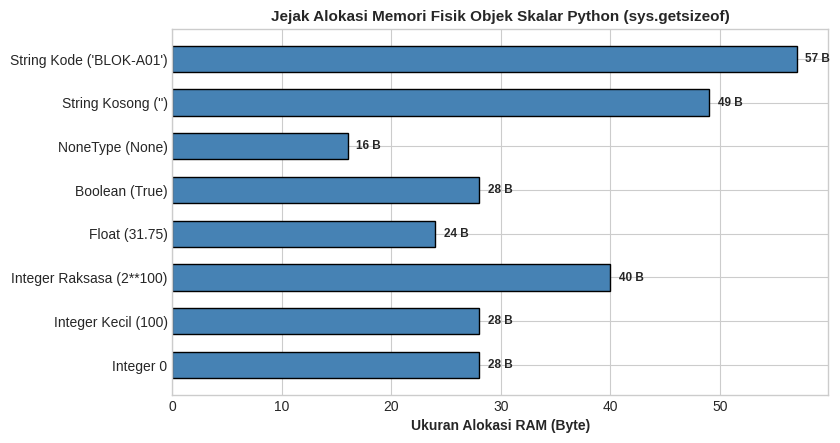

Source code (Python): (Note: this script raises an exception after producing the figure.)
import sys
import math
import decimal
from dataclasses import dataclass
from typing import Any, Dict, List, Optional, Tuple

# Modul numerik & visualisasi
import numpy as np
import matplotlib
matplotlib.use('Agg')
import matplotlib.pyplot as plt

# Konfigurasi visualisasi grafik
plt.style.use('seaborn-v0_8-whitegrid' if 'seaborn-v0_8-whitegrid' in plt.style.available else 'default')
plt.rcParams['figure.dpi'] = 120
plt.rcParams['font.size'] = 10

print("[OK] Seluruh pustaka dasar dan analitika berhasil diinisialisasi.")
print(f"[INFO] Arsitektur Pointer CPython: {sys.maxsize.bit_length() + 1}-Bit")

# Demonstrasi Reference Binding
suhu_awal = 31.75
bacaan_sensor = suhu_awal  # Mengikat label kedua ke objek float yang sama

print("=== ANALISIS ARSITEKTUR MEMORI PYOBJECT ===")
print(f"Nilai suhu_awal     : {suhu_awal} | Alamat Memori (id): {hex(id(suhu_awal))}")
print(f"Nilai bacaan_sensor : {bacaan_sensor} | Alamat Memori (id): {hex(id(bacaan_sensor))}")
print(f"Apakah Menunjuk ke Objek yang Sama? (is) : {suhu_awal is bacaan_sensor}")
print(f"Apakah Nilainya Sama? (==)              : {suhu_awal == bacaan_sensor}")

# Pembuktian Imutabilitas Skalar: Mengubah nilai suhu_awal
suhu_awal = suhu_awal + 0.5
print("\nSetelah dilakukan penambahan (suhu_awal = suhu_awal + 0.5):")
print(f"suhu_awal baru      : {suhu_awal} | Alamat Memori Baru : {hex(id(suhu_awal))}")
print(f"bacaan_sensor lama  : {bacaan_sensor} | Alamat Memori Tetap: {hex(id(bacaan_sensor))}")
print(f"Apakah Masih Menunjuk Objek Sama? (is)  : {suhu_awal is bacaan_sensor}")

# 1. Eksperimen Small Integer Interning Cache
int_a = 256
int_b = 256
print("=== 1. SMALL INTEGER INTERNING CACHE ===")
print(f"int_a = {int_a} (id: {id(int_a)}) | int_b = {int_b} (id: {id(int_b)})")
print(f"int_a is int_b (Rentang Cache <= 256) : {int_a is int_b}")

# 2. Eksperimen Keterbatasan Presisi Pecahan Biner IEEE 754
f1 = 0.1
f2 = 0.2
f_hasil = f1 + f2

print("\n=== 2. AUDIT PRESISI FRAKSI DESIMAL BINER IEEE 754 ===")
print(f"0.1 + 0.2 Hasil Standar   : {f_hasil}")
print(f"Format Presisi Tinggi (55): {f_hasil:.55f}")
print(f"Evaluasi 0.1 + 0.2 == 0.3 : {f_hasil == 0.3} (Anomali Biner)")
print(f"Evaluasi via math.isclose : {math.isclose(f_hasil, 0.3, rel_tol=1e-9)} (Solusi Toleransi Sains)")

# 3. Solusi Presisi Mutlak Menggunakan decimal.Decimal
d1 = decimal.Decimal("0.1")
d2 = decimal.Decimal("0.2")
d_hasil = d1 + d2
print(f"Solusi Finansial (Decimal): {d1} + {d2} == {d_hasil} -> {d_hasil == decimal.Decimal('0.3')}")

tipe_sampel = [
    ("Integer 0", 0),
    ("Integer Kecil (100)", 100),
    ("Integer Raksasa (2**100)", 2**100),
    ("Float (31.75)", 31.75),
    ("Boolean (True)", True),
    ("NoneType (None)", None),
    ("String Kosong ('')", ""),
    ("String Kode ('BLOK-A01')", "BLOK-A01"),
]

nama_labels = []
ukuran_bytes = []

print("=== KONSUMSI MEMORI FISIK STRUKTUR PYOBJECT (64-BIT) ===")
print(f"{'Tipe Data':<28} | {'Ukuran Fisik (Byte)':<20} | {'Tipe Kelas'}")
print("-" * 68)

for label, obj in tipe_sampel:
    sz = sys.getsizeof(obj)
    nama_labels.append(label)
    ukuran_bytes.append(sz)
    print(f"{label:<28} | {sz:<20} | {type(obj)}")

# Visualisasi Grafik Jejak Memori
fig, ax = plt.subplots(figsize=(8.5, 4.5))
bars = ax.barh(nama_labels, ukuran_bytes, color='steelblue', edgecolor='black', height=0.6)
ax.set_xlabel('Ukuran Alokasi RAM (Byte)', fontweight='bold')
ax.set_title('Jejak Alokasi Memori Fisik Objek Skalar Python (sys.getsizeof)', fontweight='bold', fontsize=11)

for bar in bars:
    w = bar.get_width()
    ax.text(w + 0.8, bar.get_y() + bar.get_height()/2., f'{w} B', va='center', fontweight='bold', fontsize=8.5)

plt.tight_layout()
plt.savefig('docs/assets/jejak_memori_tipe_skalar.png', dpi=150)
print("\n[INFO] Grafik alokasi memori berhasil disimpan ke 'docs/assets/jejak_memori_tipe_skalar.png'.")

@dataclass(frozen=True)
class RekamanTelemetriMentah:
    id_stasiun: Any
    suhu_udara: Any
    kelembaban_tanah: Any
    curah_hujan: Any
    status_pompa: Any

@dataclass(frozen=True)
class TelemetriTersanitasi:
    id_stasiun: str
    suhu_udara_c: float
    kelembaban_tanah_pct: float
    curah_hujan_mm: float
    status_pompa_aktif: bool
    memiliki_imputasi: bool

class SanitizerTelemetriKebun:
    SUHU_DEFAULT_C: float = 27.5
    KELEMBABAN_DEFAULT_PCT: float = 65.0

    @classmethod
    def konversi_ke_float_aman(cls, nilai_mentah: Any, nilai_baku: float) -> Tuple[float, bool]:
        if nilai_mentah is None:
            return nilai_baku, True
        if isinstance(nilai_mentah, (int, float)):
            return float(nilai_mentah), False
        if isinstance(nilai_mentah, str):
            teks = nilai_mentah.strip()
            if not teks or teks.upper() in ["NULL", "NAN", "NA", "ERR"]:
                return nilai_baku, True
            try:
                return float(teks), False
            except ValueError:
                return nilai_baku, True
        return nilai_baku, True

    @classmethod
    def konversi_ke_bool_aman(cls, nilai_mentah: Any) -> bool:
        if isinstance(nilai_mentah, bool):
            return nilai_mentah
        if isinstance(nilai_mentah, (int, float)):
            return bool(nilai_mentah != 0)
        if isinstance(nilai_mentah, str):
            teks = nilai_mentah.strip().upper()
            return teks in ["TRUE", "1", "ON", "AKTIF", "YES"]
        return False

    def proses_batch_telemetri(self, kumpulan_data: List[RekamanTelemetriMentah]) -> List[TelemetriTersanitasi]:
        hasil = []
        for item in kumpulan_data:
            id_str = str(item.id_stasiun).strip().upper() if item.id_stasiun else "STASIUN_ANONIM"
            s_f, imp_s = self.konversi_ke_float_aman(item.suhu_udara, self.SUHU_DEFAULT_C)
            rh_f, imp_rh = self.konversi_ke_float_aman(item.kelembaban_tanah, self.KELEMBABAN_DEFAULT_PCT)
            h_f, imp_h = self.konversi_ke_float_aman(item.curah_hujan, 0.0)
            p_b = self.konversi_ke_bool_aman(item.status_pompa)
            imputasi = imp_s or imp_rh or imp_h
            
            hasil.append(TelemetriTersanitasi(
                id_stasiun=id_str,
                suhu_udara_c=round(s_f, 2),
                kelembaban_tanah_pct=round(rh_f, 2),
                curah_hujan_mm=round(h_f, 2),
                status_pompa_aktif=p_b,
                memiliki_imputasi=imputasi
            ))
        return hasil

# Eksekusi Sanitasi Data Lapang
aliran_mentah = [
    RekamanTelemetriMentah("WS-01", "29.40", "62.5", "0.0", "ON"),
    RekamanTelemetriMentah("WS-01", 31.2, None, "12.5", 1),
    RekamanTelemetriMentah("WS-02", "ERR", "78.0", "0.0", "False"),
    RekamanTelemetriMentah(None, "27.8", " 55.4 ", None, "AKTIF"),
    RekamanTelemetriMentah("WS-03", 26.5, 88.0, 45.0, False),
]

sanitizer = SanitizerTelemetriKebun()
laporan_bersih = sanitizer.proses_batch_telemetri(aliran_mentah)

print("=== LAPORAN HASIL SANITASI TELEMETRI KEBUN SAWIT ===")
for d in laporan_bersih:
    st = "[TERIMPUTASI]" if d.memiliki_imputasi else "[ASLI]"
    p_status = "HIDUP" if d.status_pompa_aktif else "MATI"
    print(f"{d.id_stasiun:<14}: Suhu: {d.suhu_udara_c:<5}°C | RH: {d.kelembaban_tanah_pct:<5}% | Hujan: {d.curah_hujan_mm:<5} mm | Pompa: {p_status:<5} | {st}")

def sanitasi_telemetri_sensor(daftar_mentah: List[Any], nilai_fallback: float = 45.0) -> List[float]:
    """
    Menyaring dan mengonversi daftar pembacaan sensor mentah menjadi list float bersih.
    """
    hasil_float: List[float] = []
    for item in daftar_mentah:
        if item is None:
            hasil_float.append(nilai_fallback)
            continue
        if isinstance(item, (int, float)):
            hasil_float.append(float(item))
            continue
        if isinstance(item, str):
            teks = item.strip()
            try:
                hasil_float.append(float(teks))
            except ValueError:
                hasil_float.append(nilai_fallback)
        else:
            hasil_float.append(nilai_fallback)
    return hasil_float

# Pengujian Tantangan 1
data_uji_t1 = ["45.2", " 50.1 ", None, "KORUP", "48.5", "NULL"]
hasil_t1 = sanitasi_telemetri_sensor(data_uji_t1, nilai_fallback=45.0)

print("=== TANTANGAN 1: SANITASI PARAMETER TANAH ===")
print(f"Data Mentah Sensor : {data_uji_t1}")
print(f"Data Hasil Bersih  : {hasil_t1}")

def audit_presisi_apung(nilai_a: float, nilai_b: float, toleransi: float = 1e-6) -> Dict[str, Any]:
    """
    Mengevaluasi kesetaraan pecahan apung dengan memperhitungkan galat roundoff IEEE 754.
    """
    sama_langsung = (nilai_a == nilai_b)
    sama_toleransi = math.isclose(nilai_a, nilai_b, abs_tol=toleransi)
    delta_residu = abs(nilai_a - nilai_b)
    
    return {
        "nilai_a": nilai_a,
        "nilai_b": nilai_b,
        "kesetaraan_langsung_sama": sama_langsung,
        "kesetaraan_toleransi_isclose": sama_toleransi,
        "delta_residu_absolut": delta_residu,
        "status_analisis": "Identik Eksak" if sama_langsung else ("Setara Toleransi" if sama_toleransi else "Berbeda Signifikan")
    }

# Pengujian Tantangan 2
akumulasi_tbs_1 = 0.1 + 0.1 + 0.1
akumulasi_tbs_2 = 0.3
laporan_t2 = audit_presisi_apung(akumulasi_tbs_1, akumulasi_tbs_2)

print("=== TANTANGAN 2: AUDIT PRESISI PECAHAN APUNG ===")
print(f"Nilai Akumulasi 1 : {laporan_t2['nilai_a']:.20f}")
print(f"Nilai Akumulasi 2 : {laporan_t2['nilai_b']:.20f}")
print(f"Evaluasi Langsung (==)      : {laporan_t2['kesetaraan_langsung_sama']}")
print(f"Evaluasi Toleransi (isclose): {laporan_t2['kesetaraan_toleransi_isclose']}")
print(f"Residu Pembulatan Biner     : {laporan_t2['delta_residu_absolut']:.2e}")
print(f"Status Hasil Akhir          : {laporan_t2['status_analisis']}")

class MemoryFootprintTracker:
    """
    Alat pelacak alokasi byte memori fisik struktur data dan inspeksi siklus hidup objek.
    """
    @staticmethod
    def hitung_total_memori(koleksi_data: Any) -> int:
        """Menghitung total byte alokasi RAM secara rekursif."""
        total = sys.getsizeof(koleksi_data)
        if isinstance(koleksi_data, (list, tuple, set)):
            for elemen in koleksi_data:
                total += MemoryFootprintTracker.hitung_total_memori(elemen)
        elif isinstance(koleksi_data, dict):
            for k, v in koleksi_data.items():
                total += MemoryFootprintTracker.hitung_total_memori(k)
                total += MemoryFootprintTracker.hitung_total_memori(v)
        return total

    @staticmethod
    def inspeksi_objek(nama_label: str, target_objek: Any) -> Dict[str, Any]:
        """Mengaudit alamat memori, tipe data, dan pencacah referensi."""
        # getrefcount mengembalikan +1 karena target_objek dilewatkan sebagai argumen fungsi
        ref_count = sys.getrefcount(target_objek) - 1
        return {
            "label": nama_label,
            "alamat_memori": hex(id(target_objek)),
            "tipe_kelas": str(type(target_objek)),
            "ukuran_byte": sys.getsizeof(target_objek),
            "pencacah_referensi": ref_count
        }

# Pengujian Tantangan 3
tracker = MemoryFootprintTracker()
data_telemetri_nested = {
    "blok": "BLOK-A01",
    "telemetri": [28.5, 30.1, 29.8],
    "status": {"aktif": True, "kode": 101}
}

total_ram = tracker.hitung_total_memori(data_telemetri_nested)
audit_obj = tracker.inspeksi_objek("Data Telemetri Nested", data_telemetri_nested)

print("=== TANTANGAN 3: AUDITOR MEMORI REKURSIF ===")
print(f"Alamat Memori (Heap) : {audit_obj['alamat_memori']}")
print(f"Ukuran Dictionary Luar : {audit_obj['ukuran_byte']} byte")
print(f"Total RAM Rekursif     : {total_ram} byte (Termasuk seluruh sub-elemen)")
print(f"Pencacah Referensi     : {audit_obj['pencacah_referensi']} referensi aktif")
